Image classification data set "Dataset" (yokefuan/ImageClassificationPrj on GitHub). Class labels (3): chicken rice, hokkien noodles, ice kacang.

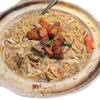
Label: hokkien noodles

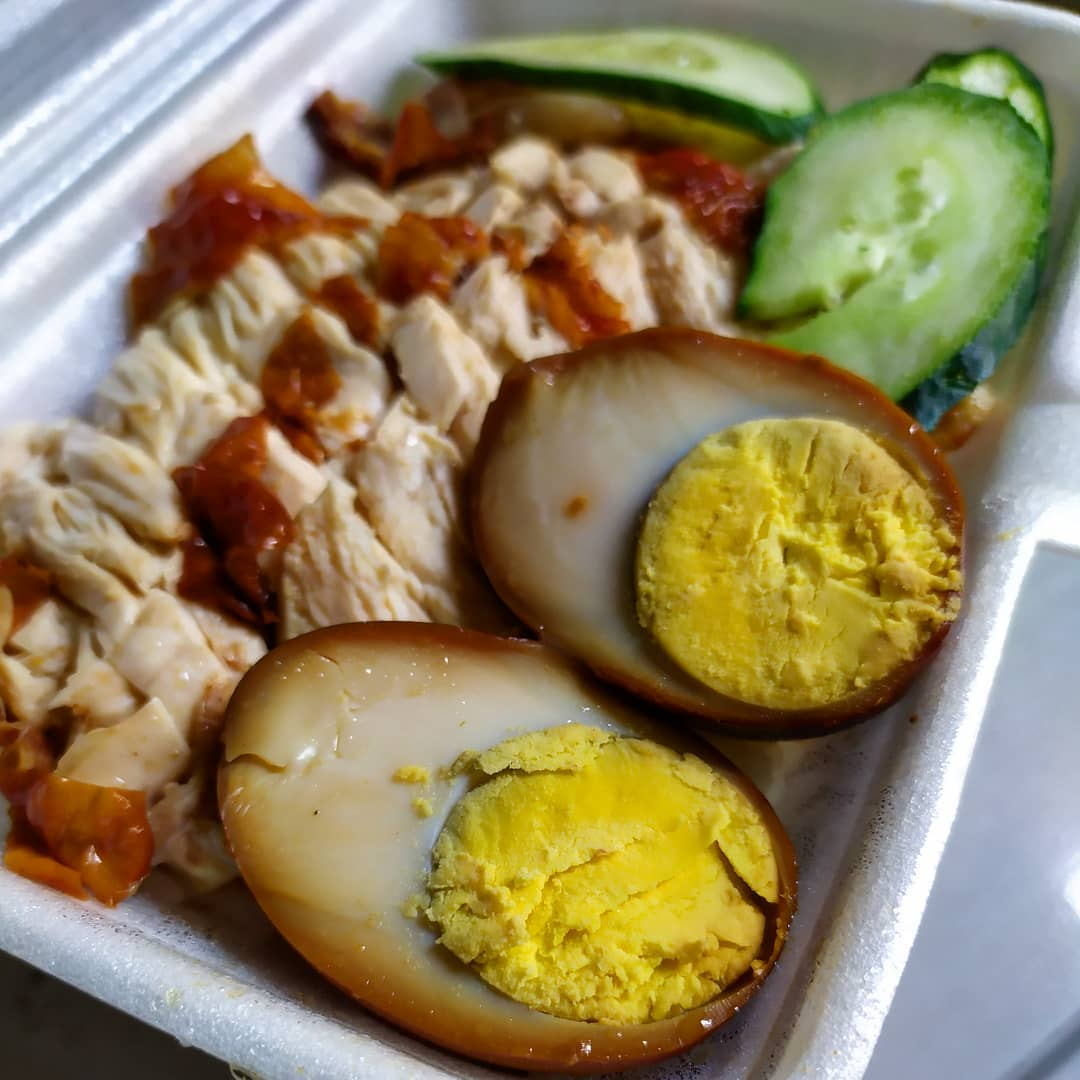
Label: chicken rice

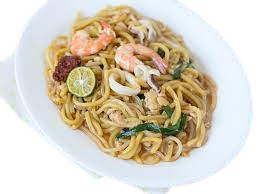
Label: hokkien noodles

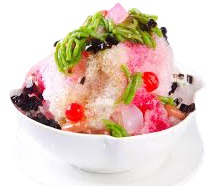
Label: ice kacang

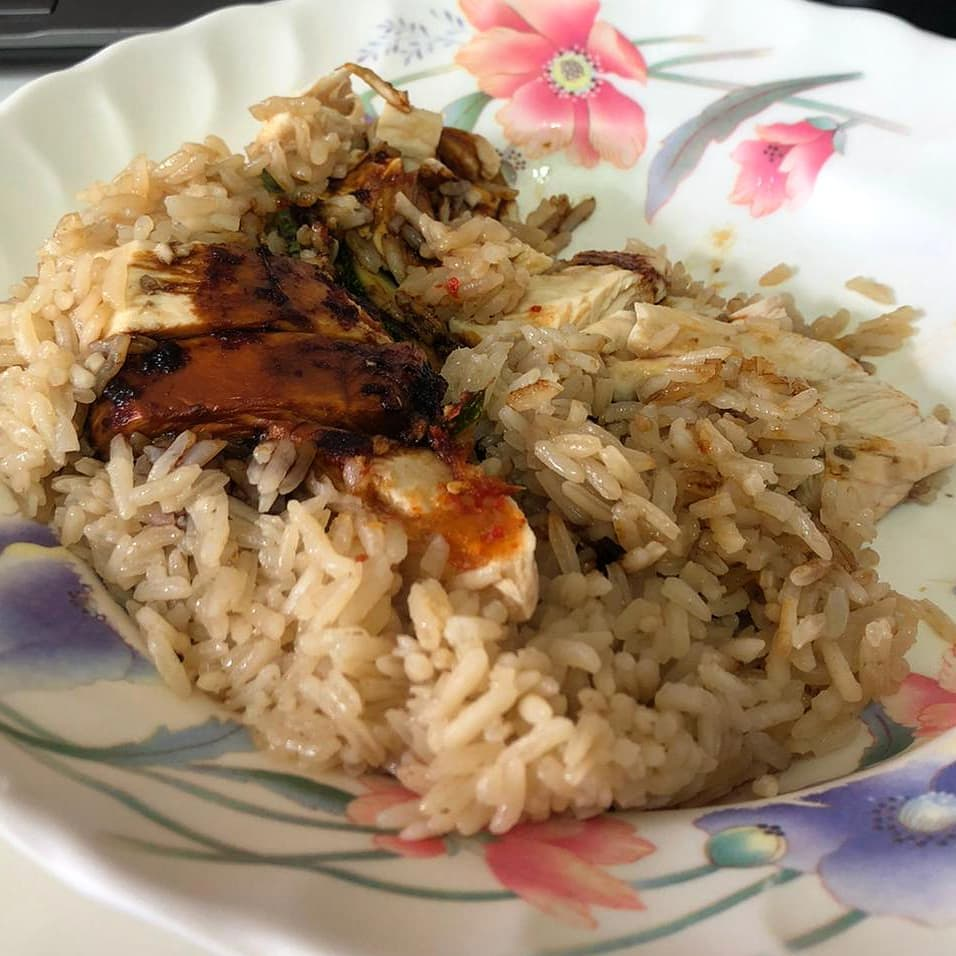
Label: chicken rice

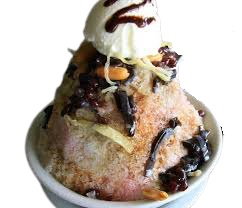
Label: ice kacang
